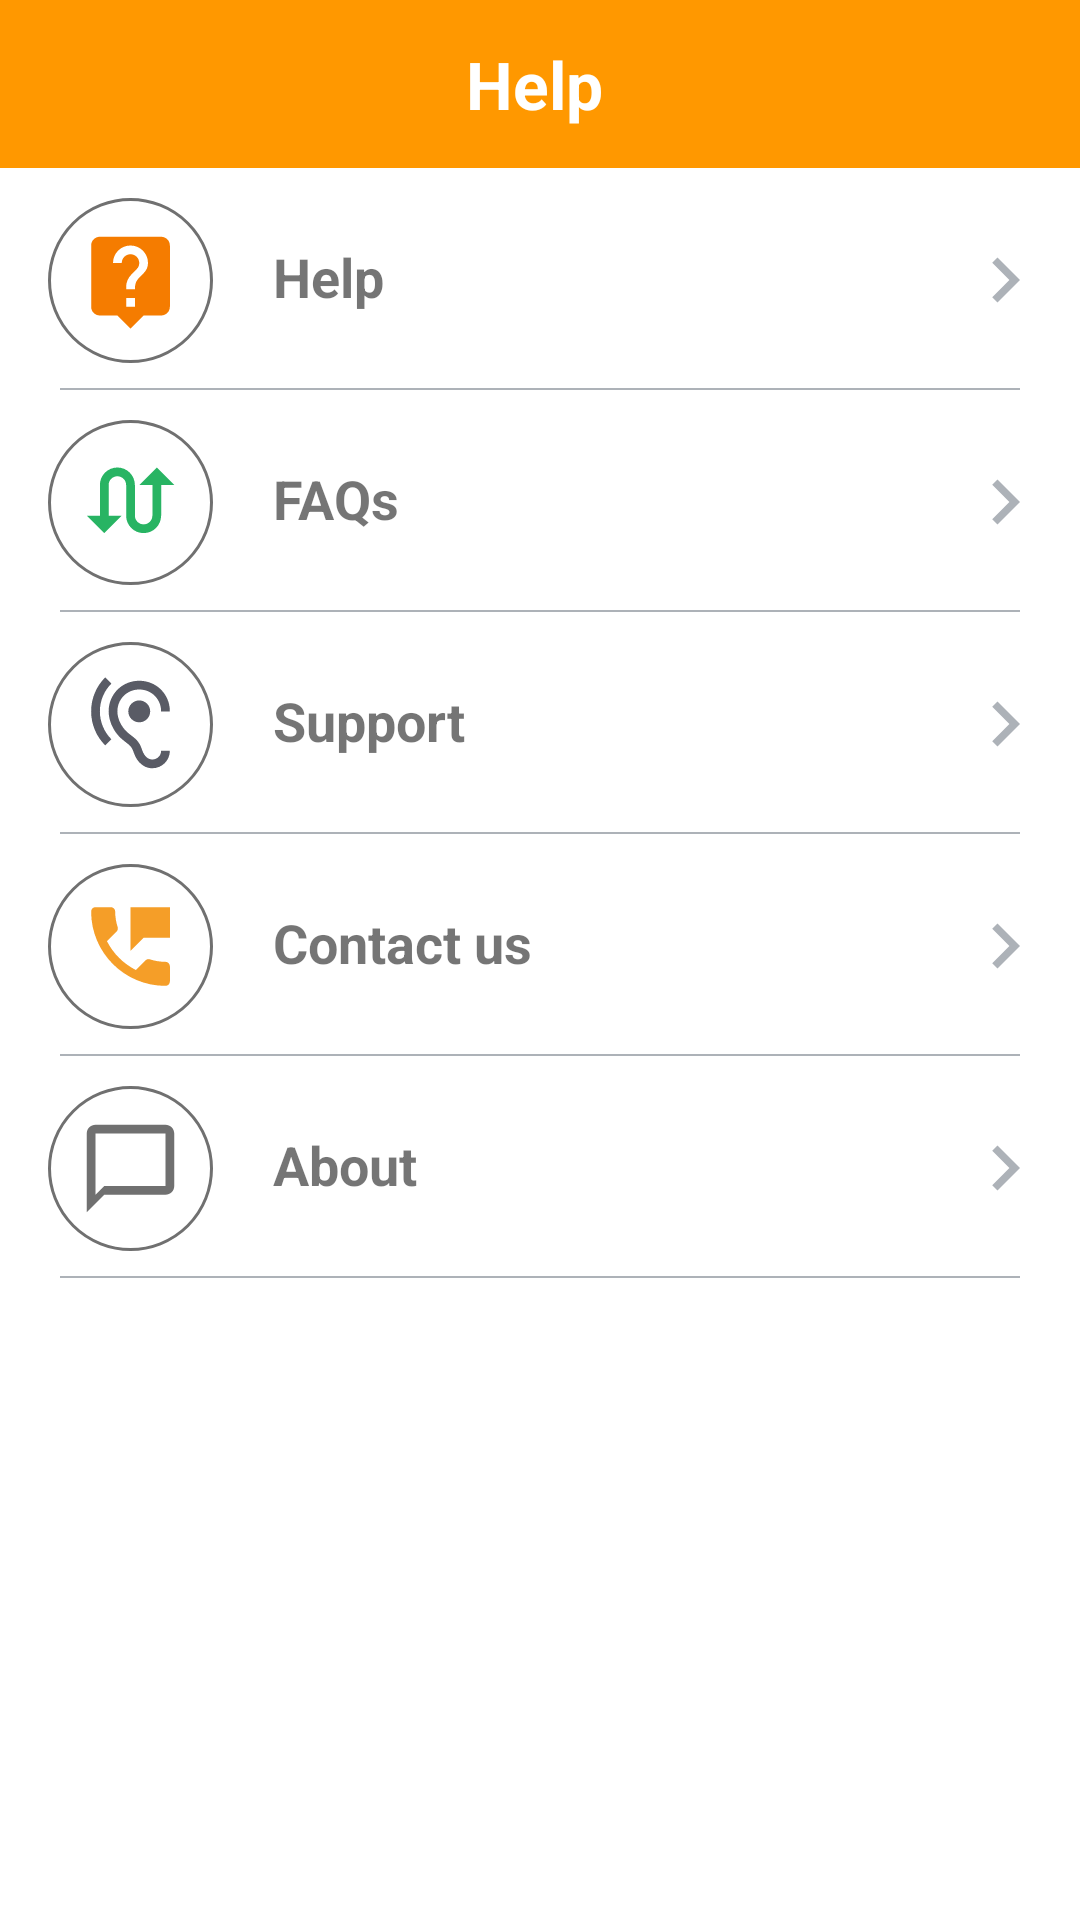

Produce the Android XML layout that renders to this screen, including the resource entries it uses.
<!-- AndroidManifest.xml: application theme AppTheme -->
<!-- res/layout/activity_help.xml -->
<?xml version="1.0" encoding="utf-8"?>
<LinearLayout xmlns:android="http://schemas.android.com/apk/res/android"
    xmlns:app="http://schemas.android.com/apk/res-auto"
    xmlns:tools="http://schemas.android.com/tools"
    android:layout_width="match_parent"
    android:layout_height="match_parent"
    android:background="@color/white"
    android:orientation="vertical"
    tools:context=".Driver_Activity.Help">

    <com.google.android.material.appbar.AppBarLayout
        android:layout_width="match_parent"
        android:layout_height="wrap_content">

        <androidx.appcompat.widget.Toolbar
            android:layout_width="match_parent"
            android:id="@+id/toolbar"
            android:layout_height="?attr/actionBarSize"
            app:title=""
            app:titleTextColor="@color/white"
            android:theme="@style/ThemeOverlay.AppCompat.Dark">

           <LinearLayout
               android:layout_width="match_parent"
               android:layout_height="match_parent"
               android:orientation="horizontal">

               <ImageView
                   android:layout_width="40dp"
                   android:layout_height="40dp"
                   android:layout_gravity="center_vertical"
                   android:onClick="Close"
                   android:src="@drawable/back"/>

               <TextView
                   android:layout_width="match_parent"
                   android:layout_height="match_parent"
                   android:text="Help"
                   android:textSize="22sp"
                   android:textColor="@color/white"
                   android:gravity="center"
                   android:paddingRight="60dp"
                   android:textStyle="bold"/>

           </LinearLayout>
        </androidx.appcompat.widget.Toolbar>
    </com.google.android.material.appbar.AppBarLayout>

    <ScrollView
    android:layout_width="match_parent"
    android:layout_height="match_parent">

    <LinearLayout
        android:layout_width="match_parent"
        android:layout_height="match_parent"
        android:orientation="vertical">

    
    <LinearLayout
        android:layout_width="match_parent"
        android:layout_height="wrap_content"
        android:layout_marginLeft="16sp"
        android:layout_marginTop="10dp"
        android:onClick="HelpCenterClick"
        android:layout_marginRight="10dp"
        android:orientation="horizontal">

        <ImageView
            xmlns:app="http://schemas.android.com/apk/res-auto"
            android:layout_width="55dp"
            android:layout_height="55dp"
            android:layout_weight="0"
            android:layout_gravity="center_horizontal"
            android:src="@drawable/support_help"
            android:background="@drawable/round_images"
            android:padding="10dp"/>

        <TextView
            android:layout_width="match_parent"
            android:layout_height="wrap_content"
            android:text="Help"
            android:layout_marginLeft="20sp"
            android:textSize="18sp"
            android:layout_weight="1"
            android:textStyle="bold"
            android:layout_marginTop="14dp"/>


        <ImageView
            android:layout_width="30dp"
            android:layout_height="30dp"
            android:layout_gravity="center_vertical"
            android:layout_weight="0"
            android:src="@drawable/right_arrow"/>

    </LinearLayout>

    <TextView
        android:layout_width="match_parent"
        android:layout_height="1dp"
        android:layout_marginTop="8dp"
        android:background="@drawable/header_background"
        android:layout_marginLeft="20dp"
        android:layout_marginRight="20dp"/>


        
        <LinearLayout
            android:layout_width="match_parent"
            android:layout_height="wrap_content"
            android:layout_marginLeft="16sp"
            android:onClick="Onclick_FAQ"
            android:layout_marginTop="10dp"
            android:layout_marginRight="10dp"
            android:orientation="horizontal">

            <ImageView
                xmlns:app="http://schemas.android.com/apk/res-auto"
                android:layout_width="55dp"
                android:layout_height="55dp"
                android:layout_weight="0"
                android:layout_gravity="center_horizontal"
                android:src="@drawable/help_faq"
                android:background="@drawable/round_images"
                android:padding="10dp"/>

            <TextView
                android:layout_width="match_parent"
                android:layout_height="wrap_content"
                android:text="FAQs"
                android:layout_marginLeft="20sp"
                android:textSize="18sp"
                android:layout_weight="1"
                android:textStyle="bold"
                android:layout_marginTop="14dp"/>


            <ImageView
                android:layout_width="30dp"
                android:layout_height="30dp"
                android:layout_gravity="center_vertical"
                android:layout_weight="0"
                android:src="@drawable/right_arrow"/>

        </LinearLayout>

        <TextView
            android:layout_width="match_parent"
            android:layout_height="1dp"
            android:layout_marginTop="8dp"
            android:background="@drawable/header_background"
            android:layout_marginLeft="20dp"
            android:layout_marginRight="20dp"/>



        
    <LinearLayout
        android:layout_width="match_parent"
        android:layout_height="wrap_content"
        android:layout_marginLeft="16sp"
        android:layout_marginTop="10dp"
        android:onClick="Onclick_Suppport"
        android:layout_marginRight="10dp"
        android:orientation="horizontal">

        <ImageView
            xmlns:app="http://schemas.android.com/apk/res-auto"
            android:layout_width="55dp"
            android:layout_height="55dp"
            android:layout_weight="0"
            android:layout_gravity="center_horizontal"
            android:src="@drawable/help_center"
            android:background="@drawable/round_images"
            android:padding="10dp"/>

        <TextView
            android:layout_width="match_parent"
            android:layout_height="wrap_content"
            android:text="Support"
            android:layout_marginLeft="20sp"
            android:textSize="18sp"
            android:layout_weight="1"
            android:textStyle="bold"
            android:layout_marginTop="14dp"/>


        <ImageView
            android:layout_width="30dp"
            android:layout_height="30dp"
            android:layout_gravity="center_vertical"
            android:layout_weight="0"
            android:src="@drawable/right_arrow"/>

    </LinearLayout>

    <TextView
        android:layout_width="match_parent"
        android:layout_height="1dp"
        android:layout_marginTop="8dp"
        android:background="@drawable/header_background"
        android:layout_marginLeft="20dp"
        android:layout_marginRight="20dp"/>

    
    <LinearLayout
        android:layout_width="match_parent"
        android:layout_height="wrap_content"
        android:layout_marginLeft="16sp"
        android:layout_marginTop="10dp"
        android:onClick="Onclick_Contact_US"
        android:layout_marginRight="10dp"
        android:orientation="horizontal">

        <ImageView
            xmlns:app="http://schemas.android.com/apk/res-auto"
            android:layout_width="55dp"
            android:layout_height="55dp"
            android:layout_weight="0"
            android:background="@drawable/round_images"
            android:padding="10dp"
            android:layout_gravity="center_horizontal"
            android:src="@drawable/help_contact" />

        <TextView
            android:layout_width="match_parent"
            android:layout_height="wrap_content"
            android:text="Contact us"
            android:layout_marginLeft="20sp"
            android:textSize="18sp"
            android:layout_weight="1"
            android:textStyle="bold"
            android:layout_marginTop="14dp"/>


        <ImageView
            android:layout_width="30dp"
            android:layout_height="30dp"
            android:layout_gravity="center_vertical"
            android:layout_weight="0"
            android:src="@drawable/right_arrow"/>

    </LinearLayout>

    <TextView
        android:layout_width="match_parent"
        android:layout_height="1dp"
        android:layout_marginTop="8dp"
        android:background="@drawable/header_background"
        android:layout_marginLeft="20dp"
        android:layout_marginRight="20dp"/>

    
    <LinearLayout
        android:layout_width="match_parent"
        android:layout_height="wrap_content"
        android:layout_marginLeft="16sp"
        android:layout_marginTop="10dp"
        android:onClick="Onclick_About"
        android:layout_marginRight="10dp"
        android:orientation="horizontal">

        <ImageView
            xmlns:app="http://schemas.android.com/apk/res-auto"
            android:layout_width="55dp"
            android:layout_height="55dp"
            android:layout_weight="0"
            android:background="@drawable/round_images"
            android:padding="10dp"
            android:layout_gravity="center_horizontal"
            android:src="@drawable/help_about" />

        <TextView
            android:layout_width="match_parent"
            android:layout_height="wrap_content"
            android:text="About"
            android:layout_marginLeft="20sp"
            android:textSize="18sp"
            android:layout_weight="1"
            android:textStyle="bold"
            android:layout_marginTop="14dp"/>


        <ImageView
            android:layout_width="30dp"
            android:layout_height="30dp"
            android:layout_gravity="center_vertical"
            android:layout_weight="0"
            android:src="@drawable/right_arrow"/>

    </LinearLayout>

    <TextView
        android:layout_width="match_parent"
        android:layout_height="1dp"
        android:layout_marginTop="8dp"
        android:background="@drawable/header_background"
        android:layout_marginLeft="20dp"
        android:layout_marginRight="20dp"/>

    </LinearLayout>
</ScrollView>
</LinearLayout>
<!-- resources referenced by this layout -->
<resources>
  <color name="white">#ffffff</color>
  <!-- drawable header_background (drawable) -->
  <?xml version="1.0" encoding="utf-8"?>
  <layer-list xmlns:android="http://schemas.android.com/apk/res/android">
  
      <item  android:top="-8dp" android:right="-8dp" android:left="-8dp">
          <shape android:shape="rectangle" >
              <solid android:color="#fff" />
              <padding android:left="50dp"
                  android:right="50dp"/>
  
              <stroke
                  android:dashGap="8px"
                  android:width="0.5dp"
                  android:color="#ADB2B8" />
  
          </shape>
      </item>
  </layer-list>
  <!-- drawable help_about (drawable) -->
  <vector android:height="50dp" android:tint="#707070"
      android:viewportHeight="24" android:viewportWidth="24"
      android:width="50dp" xmlns:android="http://schemas.android.com/apk/res/android">
      <path android:fillColor="@android:color/white" android:pathData="M20,2L4,2c-1.1,0 -2,0.9 -2,2v18l4,-4h14c1.1,0 2,-0.9 2,-2L22,4c0,-1.1 -0.9,-2 -2,-2zM20,16L6,16l-2,2L4,4h16v12z"/>
  </vector>
  <!-- drawable help_contact (drawable) -->
  <vector android:height="24dp" android:tint="#F59E28"
      android:viewportHeight="24" android:viewportWidth="24"
      android:width="24dp" xmlns:android="http://schemas.android.com/apk/res/android">
      <path android:fillColor="@android:color/white" android:pathData="M20,15.5c-1.25,0 -2.45,-0.2 -3.57,-0.57 -0.35,-0.11 -0.74,-0.03 -1.02,0.24l-2.2,2.2c-2.83,-1.44 -5.15,-3.75 -6.59,-6.58l2.2,-2.21c0.28,-0.27 0.36,-0.66 0.25,-1.01C8.7,6.45 8.5,5.25 8.5,4c0,-0.55 -0.45,-1 -1,-1H4c-0.55,0 -1,0.45 -1,1 0,9.39 7.61,17 17,17 0.55,0 1,-0.45 1,-1v-3.5c0,-0.55 -0.45,-1 -1,-1zM12,3v10l3,-3h6V3h-9z"/>
  </vector>
  <!-- drawable help_faq (drawable) -->
  <vector android:height="50dp" android:tint="#28B463"
      android:viewportHeight="24" android:viewportWidth="24"
      android:width="50dp" xmlns:android="http://schemas.android.com/apk/res/android">
      <path android:fillColor="@android:color/white" android:pathData="M18,4l-4,4h3v7c0,1.1 -0.9,2 -2,2s-2,-0.9 -2,-2V8c0,-2.21 -1.79,-4 -4,-4S5,5.79 5,8v7H2l4,4 4,-4H7V8c0,-1.1 0.9,-2 2,-2s2,0.9 2,2v7c0,2.21 1.79,4 4,4s4,-1.79 4,-4V8h3l-4,-4z"/>
  </vector>
  <!-- drawable right_arrow (drawable) -->
  <vector android:height="40dp" android:tint="#ADB2B8"
      android:viewportHeight="24" android:viewportWidth="24"
      android:width="40dp" xmlns:android="http://schemas.android.com/apk/res/android">
      <path android:fillColor="@android:color/white" android:pathData="M8.59,16.59L13.17,12 8.59,7.41 10,6l6,6 -6,6 -1.41,-1.41z"/>
  </vector>
  <!-- drawable round_images (drawable) -->
  <?xml version="1.0" encoding="utf-8"?>
  <selector xmlns:android="http://schemas.android.com/apk/res/android">
  <item>
      <shape>
          <solid android:color="@color/white"/>
          <corners android:radius="100dp"/>
          <stroke android:color="#707070" android:width="1dp"/>
  
      </shape>
  </item>
  </selector>
  <style name="AppTheme" parent="Theme.AppCompat.Light.NoActionBar">
          
          <item name="colorPrimary">@color/colorPrimary</item>
          <item name="colorPrimaryDark">@color/colorPrimaryDark</item>
          <item name="colorAccent">@color/colorAccent</item>
      </style>
  <color name="colorPrimary">#FF9800</color>
  <color name="colorPrimaryDark">#F57C00</color>
  <color name="colorAccent">#F57C00</color>
</resources>
